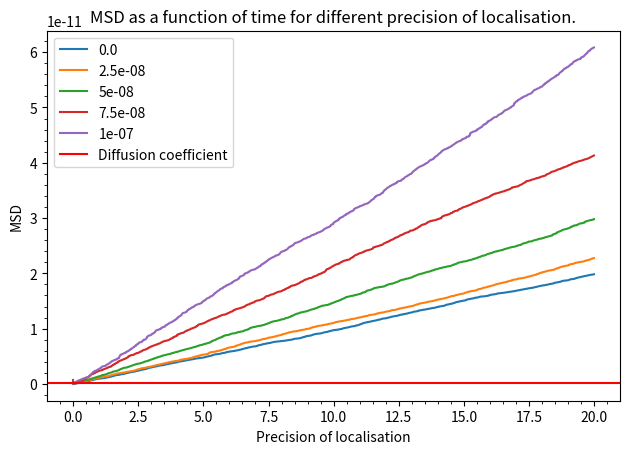

The matplotlib source for this figure:
import numpy as np
import matplotlib.pyplot as plt
from scipy.optimize import curve_fit
from scipy.constants import pi
from scipy.interpolate import interp1d
import matplotlib.animation as animation

colors = ['#003D5B', '#D1495B', '#EDAE49', '#00798C', '#401F3E'] 

class DiffusionSimulator():

    def __init__(self, t:float, dt:float, dx:float, D:float):
        """Class that simulate de diffusion of a set of particule.

        Args:
            t (float): Total time of the simulation in seconds.
            dt (float): Time increment in second.
            dx (float): Localisation precision in meters.
            D (float): Diffusion coefficient.
        """
        self.TotalTime = t
        self.TimeSteps = dt
        self.LocalizationPrecision = dx
        self.DiffusionCoefficient = D

    def generation_motion_rectangle(self, x_limit:float=1e-6):
        
        n = int(self.TotalTime/self.TimeSteps)
        x, y = np.zeros(n), np.zeros(n)
        old_x, old_y = 0, 0
        factor = np.sqrt(2*self.DiffusionCoefficient*self.TimeSteps)

        for i in range(n):
            r1 =  np.random.normal(0,factor) + np.random.normal(0,self.LocalizationPrecision)
            r2 =  np.random.normal(0,factor) + np.random.normal(0,self.LocalizationPrecision)
            new_x = old_x + r1
            new_y = old_y + r2
            r = np.sqrt(r1**2 + r2**2)
            angle = np.arctan(r2/r1)

            if new_x > x_limit/2:
                temp_y = interp1d([old_x, new_x], [old_y, new_y],fill_value="extrapolate")(x_limit/2)
                temp_x = x_limit/2
                initial_to_wall = np.sqrt((temp_y - old_y)**2 + (temp_x - old_x)**2)

                final_dist_remaining = r - initial_to_wall
                new_angle = np.pi - angle

                new_x = temp_x + final_dist_remaining*np.cos(new_angle)
                new_y = temp_y + final_dist_remaining*np.sin(new_angle)


            if new_x < -x_limit/2:
                temp_y = interp1d([old_x, new_x], [old_y, new_y],fill_value="extrapolate")(-x_limit/2)
                temp_x = -x_limit/2
                initial_to_wall = np.sqrt((temp_y - old_y)**2 + (temp_x - old_x)**2)

                final_dist_remaining = r - initial_to_wall
                new_angle = 2 * np.pi - angle

                new_x = temp_x + final_dist_remaining*np.cos(new_angle)
                new_y = temp_y + final_dist_remaining*np.sin(new_angle)

            x[i], old_x = new_x, new_x
            y[i], old_y = new_y, new_y

        self.data = (x,y)

    def MeanSquareDisplacement(self):
        """Method that calculate the mean square displacement.

        Returns:
            np.array: Array containing the MSD
        """
        X, Y= self.data
        MSD = np.empty(X.shape[0])
        for i in range(1,X.shape[0]):
            xsquared = np.diff(X[:i])**2
            ysquared = np.diff(Y[:i])**2
            msd = np.mean(np.sum(xsquared + ysquared))
            MSD[i] = msd
        return MSD[1:]
    



if __name__ == "__main__":

    ################
    ### Numéro 1 ###
    ################
    # dt=0.01
    # D=2.5e-13
    # t=20
    # dx=2e-9
    # Simulation = DiffusionSimulator(t=t, dt=dt, dx=dx, D=D)
    # time_array = np.linspace(0,Simulation.TotalTime,
    #                         int(Simulation.TotalTime/Simulation.TimeSteps))
    # Simulation.generation_motion_rectangle(np.inf)
    # x,y = Simulation.data

    # fig, (ax1, ax2) = plt.subplots(1, 2)

    # ax1.plot(x, y)
    # ax1.set_aspect('equal')
    # ax1.set_xlabel("Position [m]")
    # ax1.set_ylabel("Position [m]")
    # ax1.minorticks_on()
    
    # def droite(x,a,b):
    #     return 4*a*x + b

    # popt, pcov = curve_fit(droite, time_array[:-1],
    #                        Simulation.MeanSquareDisplacement())
    
    # print(f"Le coefficient de diffusion est de ({popt[0]} ± {np.diag(pcov)[0]}).")
    
    # ax2.plot(time_array[:-1], Simulation.MeanSquareDisplacement())
    # ax2.plot(time_array, droite(time_array, *popt))
    # ax2.set_xlabel("Time [s]")
    # ax2.set_ylabel("MSD")
    # ax2.minorticks_on()
    # plt.tight_layout()
    # plt.show()


    # ################
    # ### Numéro 2 ###
    # ################
    # dt=0.01
    # D=2.5e-13
    # t=20
    # dx=2e-9
    # Simulation = DiffusionSimulator(t=t, dt=dt, dx=dx, D=D)
    # time_array = np.linspace(0,Simulation.TotalTime,
    #                         int(Simulation.TotalTime/Simulation.TimeSteps))
    # Simulation.generation_motion_rectangle(np.inf)
    # x,y = Simulation.data

    # fig, (ax1, ax2) = plt.subplots(1, 2)

    # ax1.plot(x, y)
    # ax1.set_aspect('equal')
    # ax1.set_xlabel("Position [m]")
    # ax1.set_ylabel("Position [m]")
    # ax1.minorticks_on()

    # msd_list = np.empty(len(x))

    # def droite(x,a,b):
    #     return 4*a*x + b

    # for i in range(3, len(x)):
    #     popt, pcov = curve_fit(droite, time_array[:i],
    #                         Simulation.MeanSquareDisplacement()[:i])
    #     msd_list[i] = popt[0]



    # ax2.plot(time_array[3:], msd_list[3:])
    # ax2.set_xlabel("Time [s]")
    # ax2.set_ylabel("MSD")
    # ax2.minorticks_on()
    # plt.tight_layout()
    # plt.show()



    ################
    ### Numéro 3 ###
    ################
    precision = np.linspace(0, 1e-7, 5)
    msd_list = []
    msd_list_uncert = []
    for i in precision:
        dt=0.01
        D=2.5e-13
        t=20
        Simulation = DiffusionSimulator(t=t, dt=dt, dx=i, D=D)
        time_array = np.linspace(0,Simulation.TotalTime,
                                int(Simulation.TotalTime/Simulation.TimeSteps))
        Simulation.generation_motion_rectangle(np.inf)
        x,y = Simulation.data

        def droite(x,a,b):
            return 4*a*x + b

        popt, pcov = curve_fit(droite, time_array[:-1],
                            Simulation.MeanSquareDisplacement())

        msd_list.append(popt[0])
        msd_list_uncert.append(np.diag(pcov)[0])
    
        plt.plot(time_array[:-1], Simulation.MeanSquareDisplacement(), label=i)
    plt.legend()
    plt.ylabel("MSD")
    plt.xlabel("Time [s]")
    plt.title("MSD as a function of time for different precision of localisation.")
    plt.tight_layout()
    plt.show()

    print(msd_list)
    print(msd_list_uncert)
       

    plt.plot(precision, msd_list)
    plt.minorticks_on()
    plt.xlabel("Precision of localisation")
    plt.ylabel("MSD")
    plt.axhline(D, label="Diffusion coefficient", c="r")
    plt.legend()
    plt.show()
        





    ################
    ### Numéro 4 ###
    ################
    # dt=0.01
    # D=2.5e-13
    # t=20
    # dx=2e-9
    # Simulation = DiffusionSimulator(t=t, dt=dt, dx=dx, D=D)
    # time_array = np.linspace(0,Simulation.TotalTime,
    #                         int(Simulation.TotalTime/Simulation.TimeSteps))
    # Simulation.generation_motion_rectangle(1e-6)
    # x,y = Simulation.data

    # x_msd = np.empty(x.shape[0])
    # y_msd = np.empty(x.shape[0])
    # for i in range(1,x_msd.shape[0]):
    #     xsquared = np.diff(x[:i])**2
    #     ysquared = np.diff(y[:i])**2

    #     x_msd[i] = np.mean(np.sum(xsquared))
    #     y_msd[i] = np.mean(np.sum(ysquared))

    # fig, (ax1, ax2) = plt.subplots(1, 2)
    # ax1.plot(x, y)
    # ax1.set_xlabel("Position [m]")
    # ax1.set_ylabel("Position [m]")
    # ax1.axvline(1e-6/2, c="k")
    # ax1.axvline(-1e-6/2, c="k")
    # ax1.minorticks_on()

    # ax2.plot(time_array, x_msd, label="x component")
    # ax2.plot(time_array, y_msd, label="y component")
    # ax2.legend()
    # ax2.set_xlabel("Time [s]")
    # ax2.set_ylabel("MSD")
    # ax2.minorticks_on()

    # plt.tight_layout()
    # plt.show()

